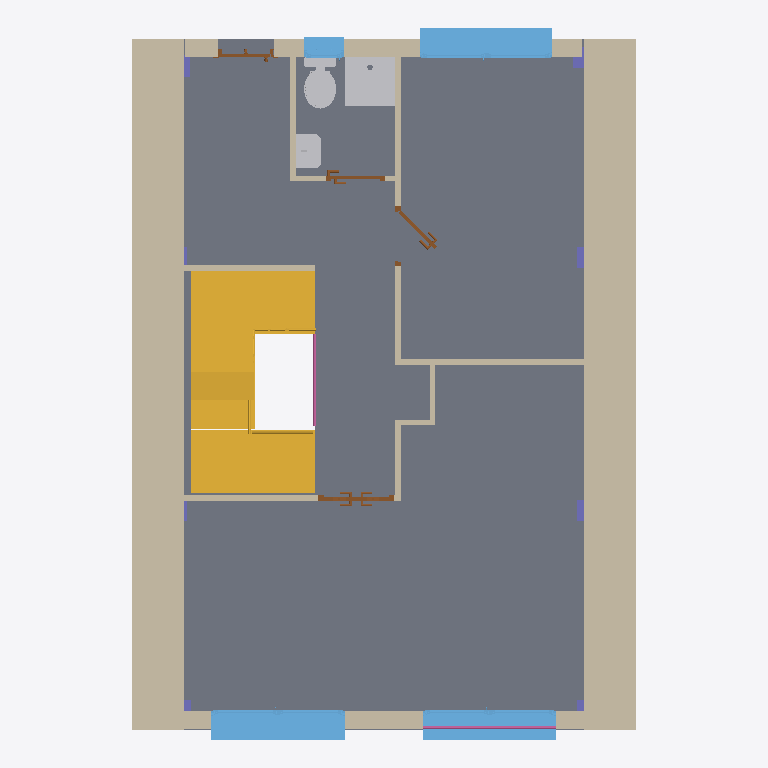
Plan cut of the same IFC building model at storey 'BAJA' (level 4.00 m, cut at 5.40 m), seen from above with north up, elements coloured by IFC class: 13 walls (beige), 8 columns (violet), 4 windows (light blue), 4 doors (brown), 3 stairs (yellow), 3 other elements (light grey), 2 railings (pink), 1 slab (grey). Cut surfaces are drawn darker.
Extent 7.2 m × 10.1 m × 13.4 m (x, y, z). Storeys (5): SÓTANO at 1.00 m; BAJA at 4.00 m; PRIMERA at 7.00 m; AZOTEA at 10.00 m; CUBIERTAS at 13.00 m. Elements (81): 37 IfcWallStandardCase, 13 IfcDoor, 8 IfcColumn, 8 IfcWindow, 4 IfcStair, 3 IfcFlowTerminal, 3 IfcRailing, 3 IfcSlab, 2 IfcRoof.

HEADER;
FILE_DESCRIPTION(('ViewDefinition [CoordinationView_V2.0]'),'2;1');
FILE_NAME('EDEA_demostrador_kees_test1.ifc','2021-07-06T15:58:00+02:00',(''),(''),'APSTEX - IFC Java Toolbox','21.1.20.44 - Exporter 21.1.20.44 - IU alternativa 21.1.20.44','');
FILE_SCHEMA(('IFC2X3'));
ENDSEC;
DATA;
#120=IFCPROJECT('06V5VUvO9AhRyrLdgLcP3h',#42,'0001',$,$,'EDEA VIVIENDA EXPERIMENTAL','Estado de proyecto',(#112),#107);
#171=IFCSITE('06V5VUvO9AhRyrLdgLcP3f',#42,'Default',$,$,#170,$,$,.ELEMENT.,$,$,$,$,$);
#130=IFCBUILDING('06V5VUvO9AhRyrLdgLcP3g',#42,'',$,$,#32,$,'',.ELEMENT.,$,$,$);
#141=IFCBUILDINGSTOREY('06V5VUvO9AhRyrLdfgPcvu',#42,'SÓTANO',$,'Nivel:Extremo inicial 8 mm',#139,$,'SÓTANO',.ELEMENT.,1.0);
#147=IFCBUILDINGSTOREY('06V5VUvO9AhRyrLdfgPcKq',#42,'BAJA',$,'Nivel:Extremo inicial 8 mm',#146,$,'BAJA',.ELEMENT.,4.0);
#153=IFCBUILDINGSTOREY('06V5VUvO9AhRyrLdfgPI6A',#42,'PRIMERA',$,'Nivel:Extremo inicial 8 mm',#152,$,'PRIMERA',.ELEMENT.,7.0);
#159=IFCBUILDINGSTOREY('06V5VUvO9AhRyrLdfgPI72',#42,'AZOTEA',$,'Nivel:Extremo inicial 8 mm',#158,$,'AZOTEA',.ELEMENT.,10.0);
#165=IFCBUILDINGSTOREY('06V5VUvO9AhRyrLdfgPI0i',#42,'CUBIERTAS',$,'Nivel:Extremo inicial 8 mm',#164,$,'CUBIERTAS',.ELEMENT.,13.0);
#3919=IFCSLAB('2J92X6zaz3rez0MD_07D2$',#42,'Suelo:Forjado:142362',$,'Suelo:Forjado',#3898,#3917,'142362',.FLOOR.);
#2543=IFCWALLSTANDARDCASE('2J92X6zaz3rez0MD_07DT5',#42,'Muro básico:Medianera adiabática:142304',$,'Muro básico:Medianera adiabática',#2523,#2541,'142304');
#2366=IFCWALLSTANDARDCASE('2J92X6zaz3rez0MD_07DTx',#42,'Muro básico:Medianera adiabática:142302',$,'Muro básico:Medianera adiabática',#2270,#2364,'142302');
#63863=IFCSTAIR('2J92X6zaz3rez0MD_07D3Q',#42,'Escalera moldeada in situ:Escalera:142463',$,'Escalera moldeada in situ:Escalera monolítica',#63862,$,'142463',.DOUBLE_RETURN_STAIR.);
#64711=IFCSTAIR('2J92X6zaz3rez0MD_07D0k',#42,'Escalera moldeada in situ:Escalera:142475',$,'Escalera moldeada in situ:Escalera monolítica',#64710,$,'142475',.STRAIGHT_RUN_STAIR.);
#38012=IFCWINDOW('2J92X6zaz3rez0MD_07D3w',#42,'Ventana monoblock practicable, 2 hojas sin cajon para poner emparchado:CA-02. SALÓN - DORMITORIO SUR:142431',$,'Ventana monoblock practicable, 2 hojas sin cajon para poner emparchado:CA-02. SALÓN - DORMITORIO SUR',#99190,#38006,'142431',1.43500000000003,1.9);
#25114=IFCWINDOW('2J92X6zaz3rez0MD_07D3v',#42,'Ventana monoblock practicable, 2 hojas sin cajon para poner emparchado:CA-05. COCINA - DORMITORIOS NORTE:142428',$,'Ventana monoblock practicable, 2 hojas sin cajon para poner emparchado:CA-05. COCINA - DORMITORIOS NORTE',#99357,#25108,'142428',1.25000000000003,1.89);
#45876=IFCWINDOW('2J92X6zaz3rez0MD_07D35',#42,'Ventana monoblock practicable, 2 hojas sin cajon para poner emparchado:CA-01. SALÓN:142432',$,'Ventana monoblock practicable, 2 hojas sin cajon para poner emparchado:CA-01. SALÓN',#99106,#45870,'142432',2.33000000000003,1.89);
#3234=IFCWALLSTANDARDCASE('2J92X6zaz3rez0MD_07DTM',#42,'Muro básico:Muro Fachada:142323',$,'Muro básico:Muro Fachada',#3214,#3232,'142323');
#76219=IFCFLOWTERMINAL('2J92X6zaz3rez0MD_07D5E',#42,'Cubeta de ducha - Desagüe axial:700 x 700 mm:142827',$,'Cubeta de ducha - Desagüe axial:700 x 700 mm',#76218,#76209,'142827');
#2595=IFCWALLSTANDARDCASE('2J92X6zaz3rez0MD_07DT4',#42,'Muro básico:Muro Fachada:142305',$,'Muro básico:Muro Fachada',#2569,#2593,'142305');
#76246=IFCSTAIR('2J92X6zaz3rez0MD_07D8g',#42,'Escalera moldeada in situ:Escalera:142991',$,'Escalera moldeada in situ:Escalera monolítica',#76245,$,'142991',.STRAIGHT_RUN_STAIR.);
#2956=IFCWALLSTANDARDCASE('2J92X6zaz3rez0MD_07DT2',#42,'Muro básico:Tabique cartón-yeso:142311',$,'Muro básico:Tabique cartón-yeso',#2915,#2954,'142311');
#73665=IFCFLOWTERMINAL('2J92X6zaz3rez0MD_07D5D',#42,'M_Sanitario - Cisterna:Público - Vaciado mayor que 6,1 Lpf:142824',$,'M_Sanitario - Cisterna:Público - Vaciado mayor que 6,1 Lpf',#73663,#73654,'142824');
#2890=IFCWALLSTANDARDCASE('2J92X6zaz3rez0MD_07DT3',#42,'Muro básico:Tabique cartón-yeso:142310',$,'Muro básico:Tabique cartón-yeso',#2870,#2888,'142310');
#3024=IFCWALLSTANDARDCASE('2J92X6zaz3rez0MD_07DTD',#42,'Muro básico:Tabique cartón-yeso:142312',$,'Muro básico:Tabique cartón-yeso',#2981,#3022,'142312');
#30107=IFCWINDOW('2J92X6zaz3rez0MD_07D3x',#42,'Ventana monoblock practicable, 1 hoja sin cajon para poner emparchado:CA-03 BAÑO:142430',$,'Ventana monoblock practicable, 1 hoja sin cajon para poner emparchado:CA-03 BAÑO',#99385,#30101,'142430',1.06000000000003,0.569999999999999);
#75217=IFCFLOWTERMINAL('2J92X6zaz3rez0MD_07D5C',#42,'M_Lavabo - Montado en muro:485 mm x 355 mm - Privado:142825',$,'M_Lavabo - Montado en muro:485 mm x 355 mm - Privado',#75216,#75207,'142825');
#3189=IFCWALLSTANDARDCASE('2J92X6zaz3rez0MD_07DTF',#42,'Muro básico:Tabique cartón-yeso:142314',$,'Muro básico:Tabique cartón-yeso',#3148,#3187,'142314');
#2761=IFCWALLSTANDARDCASE('2J92X6zaz3rez0MD_07DT6',#42,'Muro básico:Tabique cartón-yeso:142307',$,'Muro básico:Tabique cartón-yeso',#2720,#2759,'142307');
#70561=IFCDOOR('2J92X6zaz3rez0MD_07D1g',#42,'Puerta abatible de 2 hojas con ventana con ventilacion:125 x 203 cm:142543',$,'Puerta abatible de 2 hojas con ventana con ventilacion:125 x 203 cm',#99301,#70555,'142543',2.08999999999999,1.07999999999998);
#3086=IFCWALLSTANDARDCASE('2J92X6zaz3rez0MD_07DTC',#42,'Muro básico:Tabique cartón-yeso:142313',$,'Muro básico:Tabique cartón-yeso',#3049,#3084,'142313');
#87976=IFCRAILING('2J92X6zaz3rez0MD_07D3J',#42,'Barandilla:Tubería 900 mm:142454',$,'Barandilla:Tubería 900 mm',#87883,#87974,'142454',.NOTDEFINED.);
#57123=IFCDOOR('2J92X6zaz3rez0MD_07D3B',#42,'Puerta abatible con ventana y ventilación :72.5 x 203 cm:142446',$,'Puerta abatible con ventana y ventilación :72.5 x 203 cm',#99264,#57117,'142446',2.08999999999998,0.844999999999999);
#91986=IFCRAILING('2J92X6zaz3rez0MD_07DBJ',#42,'Barandilla:Tubería 900 mm:142966',$,'Barandilla:Tubería 900 mm',#91893,#91984,'142966',.NOTDEFINED.);
#54219=IFCDOOR('2J92X6zaz3rez0MD_07D38',#42,'Puerta abatible ciega con ventilación:72.5 x 203 cm:142445',$,'Puerta abatible ciega con ventilación:72.5 x 203 cm',#99227,#54213,'142445',0.773417098706225,2.08999999999998);
#70723=IFCWALLSTANDARDCASE('2J92X6zaz3rez0MD_07D44',#42,'Muro básico:Tabique cartón-yeso:142753',$,'Muro básico:Tabique cartón-yeso',#70686,#70721,'142753');
#63707=IFCDOOR('2J92X6zaz3rez0MD_07D3A',#42,'Puerta de entrada a la vivienda:800 x 2100mm:142447',$,'Puerta de entrada a la vivienda:800 x 2100mm',#99329,#63701,'142447',2.1,0.8);
#2845=IFCWALLSTANDARDCASE('2J92X6zaz3rez0MD_07DT1',#42,'Muro básico:Tabique cartón-yeso:142308',$,'Muro básico:Tabique cartón-yeso',#2808,#2843,'142308');
#70627=IFCWALLSTANDARDCASE('2J92X6zaz3rez0MD_07D45',#42,'Muro básico:Tabique cartón-yeso:142752',$,'Muro básico:Tabique cartón-yeso',#70588,#70625,'142752');
#1813=IFCCOLUMN('2J92X6zaz3rez0MD_07DTo',#42,'Pilar rectangular:300 x 300mm 2:142295',$,'Pilar rectangular:300 x 300mm 2',#1812,#1807,'142295');
#1996=IFCCOLUMN('2J92X6zaz3rez0MD_07DTz',#42,'Pilar rectangular:300 x 300mm 2:142296',$,'Pilar rectangular:300 x 300mm 2',#1995,#1990,'142296');
#77878=IFCCOLUMN('2W7D4pALT9vP2eLHtfRjYJ',#42,'Pilar rectangular:300 x 300mm 2:245473',$,'Pilar rectangular:300 x 300mm 2',#77877,#77872,'245473');
#1108=IFCCOLUMN('2J92X6zaz3rez0MD_07DTn',#42,'Pilar rectangular:300 x 300mm 2:142292',$,'Pilar rectangular:300 x 300mm 2',#1107,#1102,'142292');
#2236=IFCCOLUMN('2J92X6zaz3rez0MD_07DT$',#42,'Pilar rectangular:300 x 300mm 2:142298',$,'Pilar rectangular:300 x 300mm 2',#2235,#2230,'142298');
#78127=IFCCOLUMN('2W7D4pALT9vP2eLHtfRgPS',#42,'Pilar rectangular:300 x 300mm 2:245806',$,'Pilar rectangular:300 x 300mm 2',#78126,#78121,'245806');
#1592=IFCCOLUMN('2J92X6zaz3rez0MD_07DTp',#42,'Pilar rectangular:300 x 300mm 2:142294',$,'Pilar rectangular:300 x 300mm 2',#1591,#1586,'142294');
#1355=IFCCOLUMN('2J92X6zaz3rez0MD_07DTm',#42,'Pilar rectangular:300 x 300mm 2:142293',$,'Pilar rectangular:300 x 300mm 2',#1354,#1349,'142293');
ENDSEC;